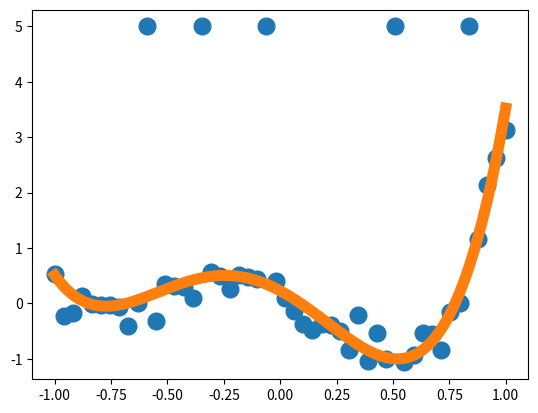

The matplotlib source for this figure:

# Python code to demonstrate robust regression
import numpy as np
import matplotlib.pyplot as plt
from scipy.special import eval_legendre
from scipy.optimize import linprog
N = 50
x = np.linspace(-1,1,N)
a = np.array([-0.001, 0.01, 0.55, 1.5, 1.2])
y = a[0]*eval_legendre(0,x) + a[1]*eval_legendre(1,x) + \
a[2]*eval_legendre(2,x) + a[3]*eval_legendre(3,x) + \
a[4]*eval_legendre(4,x) + 0.2*np.random.randn(N)
idx = [10,16,23,37,45]
y[idx] = 5
X = np.column_stack((np.ones(N), x, x**2, x**3, x**4))
A = np.vstack((np.hstack((X, -np.eye(N))), np.hstack((-X, -np.eye(N)))))
b = np.hstack((y,-y))
c = np.hstack((np.zeros(5), np.ones(N)))
res = linprog(c, A, b, bounds=(None,None), method="revised simplex")
theta = res.x
t = np.linspace(-1,1,200)
yhat = theta[0]*np.ones(200) + theta[1]*t + theta[2]*t**2 + \
theta[3]*t**3 + theta[4]*t**4
plt.plot(x,y,'o',markersize=12)
plt.plot(t,yhat, linewidth=8)
plt.show()